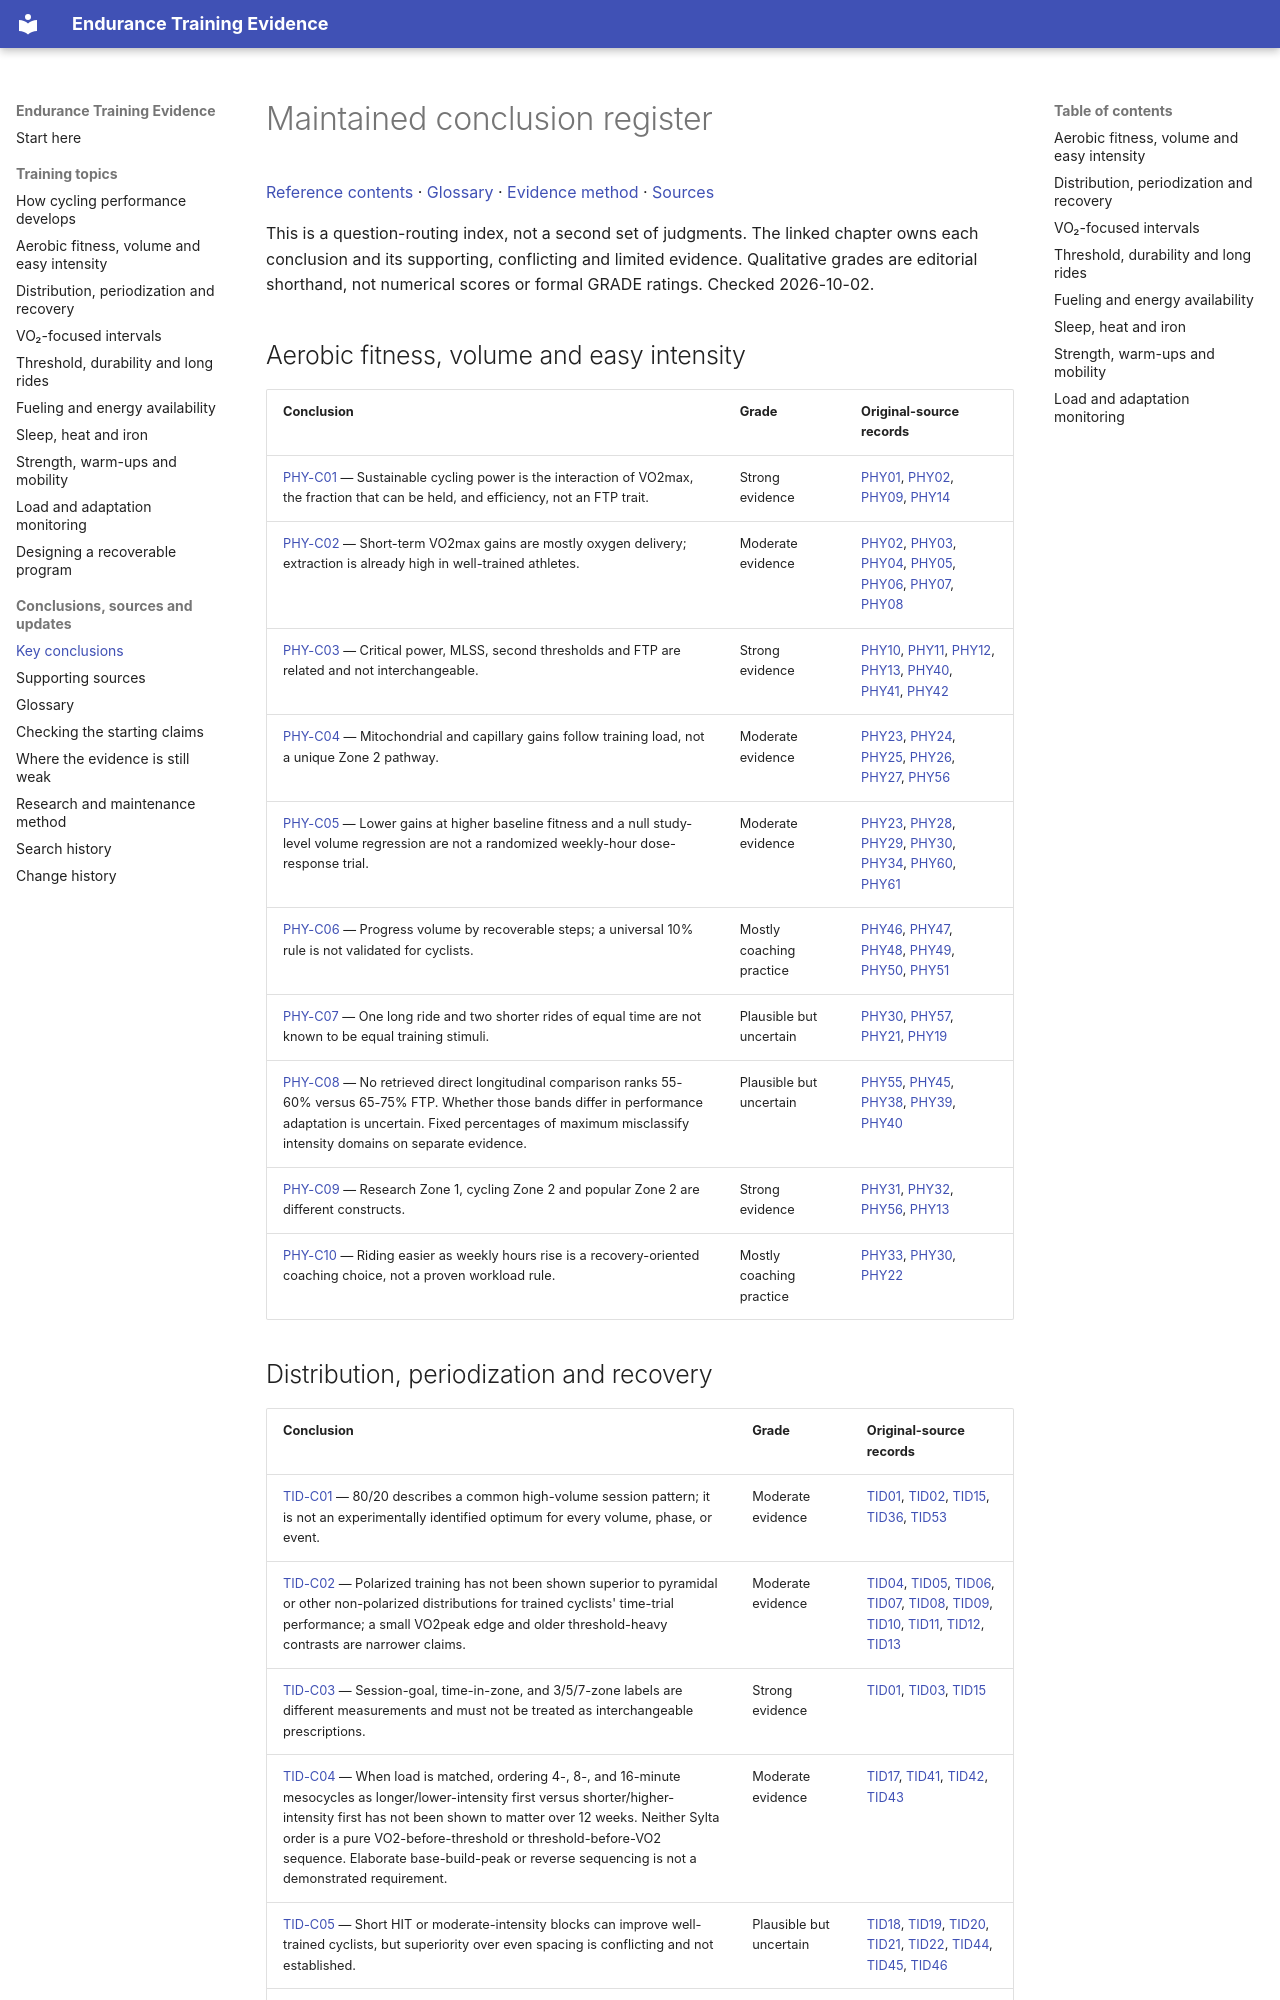

repository: boseranit/endurance-training-evidence · page: evidence/claims/index.html · generator: mkdocs

# Maintained conclusion register

[Reference contents](../index.md) · [Glossary](../CONTEXT.md) · [Evidence method](../research-methods.md) · [Sources](bibliography.md)

This is a question-routing index, not a second set of judgments. The linked chapter owns each conclusion and its supporting, conflicting and limited evidence. Qualitative grades are editorial shorthand, not numerical scores or formal GRADE ratings. Checked 2026-10-02.

## Aerobic fitness, volume and easy intensity

| Conclusion | Grade | Original-source records |
|---|---|---|
| [PHY-C01](../topics/physiology-volume-endurance.md#phy-c01) — Sustainable cycling power is the interaction of VO2max, the fraction that can be held, and efficiency, not an FTP trait. | Strong evidence | [PHY01](bibliography.md#phy01), [PHY02](bibliography.md#phy02), [PHY09](bibliography.md#phy09), [PHY14](bibliography.md#phy14) |
| [PHY-C02](../topics/physiology-volume-endurance.md#phy-c02) — Short-term VO2max gains are mostly oxygen delivery; extraction is already high in well-trained athletes. | Moderate evidence | [PHY02](bibliography.md#phy02), [PHY03](bibliography.md#phy03), [PHY04](bibliography.md#phy04), [PHY05](bibliography.md#phy05), [PHY06](bibliography.md#phy06), [PHY07](bibliography.md#phy07), [PHY08](bibliography.md#phy08) |
| [PHY-C03](../topics/physiology-volume-endurance.md#phy-c03) — Critical power, MLSS, second thresholds and FTP are related and not interchangeable. | Strong evidence | [PHY10](bibliography.md#phy10), [PHY11](bibliography.md#phy11), [PHY12](bibliography.md#phy12), [PHY13](bibliography.md#phy13), [PHY40](bibliography.md#phy40), [PHY41](bibliography.md#phy41), [PHY42](bibliography.md#phy42) |
| [PHY-C04](../topics/physiology-volume-endurance.md#phy-c04) — Mitochondrial and capillary gains follow training load, not a unique Zone 2 pathway. | Moderate evidence | [PHY23](bibliography.md#phy23), [PHY24](bibliography.md#phy24), [PHY25](bibliography.md#phy25), [PHY26](bibliography.md#phy26), [PHY27](bibliography.md#phy27), [PHY56](bibliography.md#phy56) |
| [PHY-C05](../topics/physiology-volume-endurance.md#phy-c05) — Lower gains at higher baseline fitness and a null study-level volume regression are not a randomized weekly-hour dose-response trial. | Moderate evidence | [PHY23](bibliography.md#phy23), [PHY28](bibliography.md#phy28), [PHY29](bibliography.md#phy29), [PHY30](bibliography.md#phy30), [PHY34](bibliography.md#phy34), [PHY60](bibliography.md#phy60), [PHY61](bibliography.md#phy61) |
| [PHY-C06](../topics/physiology-volume-endurance.md#phy-c06) — Progress volume by recoverable steps; a universal 10% rule is not validated for cyclists. | Mostly coaching practice | [PHY46](bibliography.md#phy46), [PHY47](bibliography.md#phy47), [PHY48](bibliography.md#phy48), [PHY49](bibliography.md#phy49), [PHY50](bibliography.md#phy50), [PHY51](bibliography.md#phy51) |
| [PHY-C07](../topics/physiology-volume-endurance.md#phy-c07) — One long ride and two shorter rides of equal time are not known to be equal training stimuli. | Plausible but uncertain | [PHY30](bibliography.md#phy30), [PHY57](bibliography.md#phy57), [PHY21](bibliography.md#phy21), [PHY19](bibliography.md#phy19) |
| [PHY-C08](../topics/physiology-volume-endurance.md#phy-c08) — No retrieved direct longitudinal comparison ranks 55-60% versus 65-75% FTP. Whether those bands differ in performance adaptation is uncertain. Fixed percentages of maximum misclassify intensity domains on separate evidence. | Plausible but uncertain | [PHY55](bibliography.md#phy55), [PHY45](bibliography.md#phy45), [PHY38](bibliography.md#phy38), [PHY39](bibliography.md#phy39), [PHY40](bibliography.md#phy40) |
| [PHY-C09](../topics/physiology-volume-endurance.md#phy-c09) — Research Zone 1, cycling Zone 2 and popular Zone 2 are different constructs. | Strong evidence | [PHY31](bibliography.md#phy31), [PHY32](bibliography.md#phy32), [PHY56](bibliography.md#phy56), [PHY13](bibliography.md#phy13) |
| [PHY-C10](../topics/physiology-volume-endurance.md#phy-c10) — Riding easier as weekly hours rise is a recovery-oriented coaching choice, not a proven workload rule. | Mostly coaching practice | [PHY33](bibliography.md#phy33), [PHY30](bibliography.md#phy30), [PHY22](bibliography.md#phy22) |
